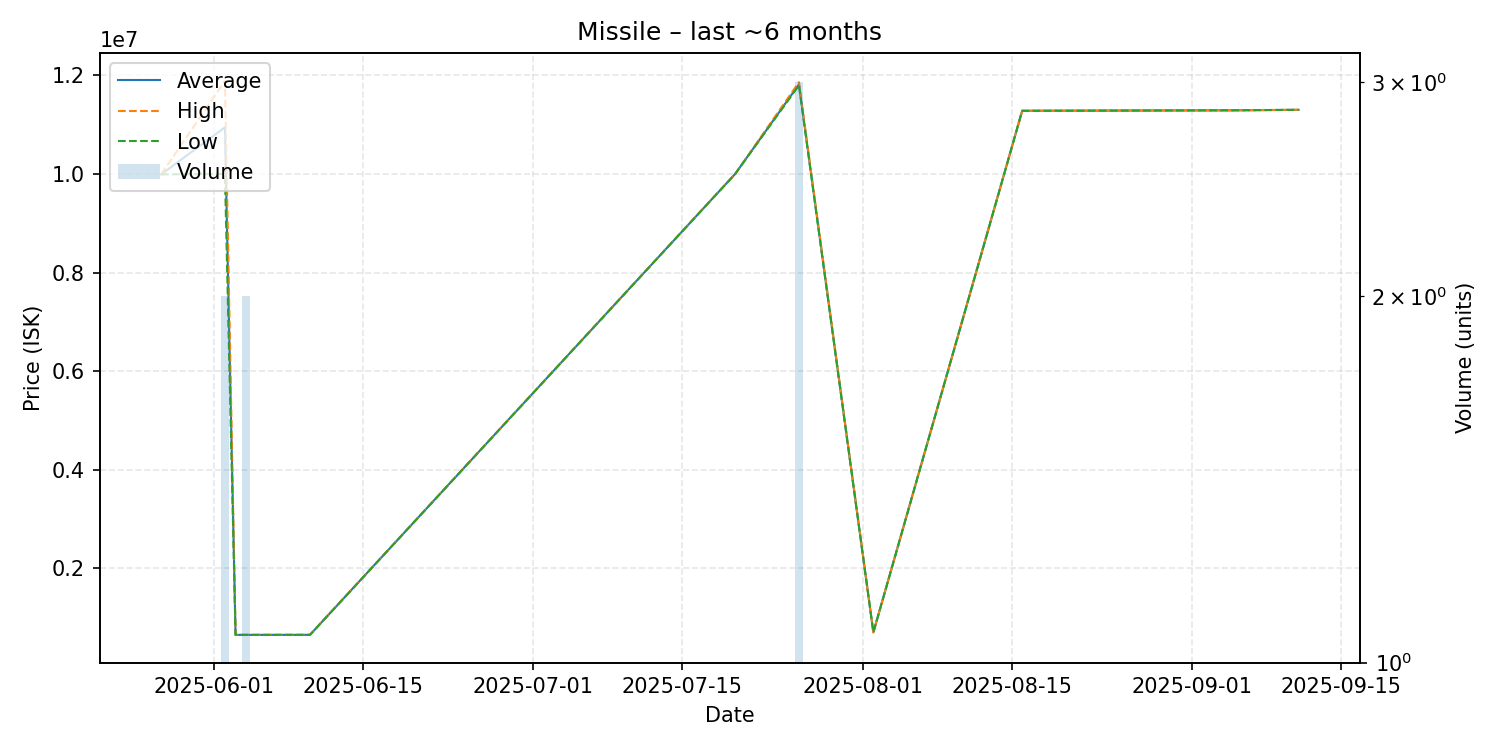

Source data for this figure (header and first rows):
date, average, highest, lowest, order_count, volume
2025-05-27, 9990000, 9990000, 9990000, 1, 1
2025-06-02, 10945000, 11890000, 10000000, 2, 2
2025-06-03, 654200, 654200, 654200, 1, 1
2025-06-04, 654200, 654200, 654200, 1, 2
2025-06-10, 654600, 654600, 654600, 1, 1
2025-07-20, 10000000, 10000000, 10000000, 1, 1
2025-07-26, 11816667, 11860000, 11795000, 3, 3
2025-08-02, 705100, 705100, 705100, 1, 1
2025-08-16, 11280000, 11280000, 11280000, 1, 1
2025-09-05, 11290000, 11290000, 11290000, 1, 1
2025-09-11, 11300000, 11300000, 11300000, 1, 1
